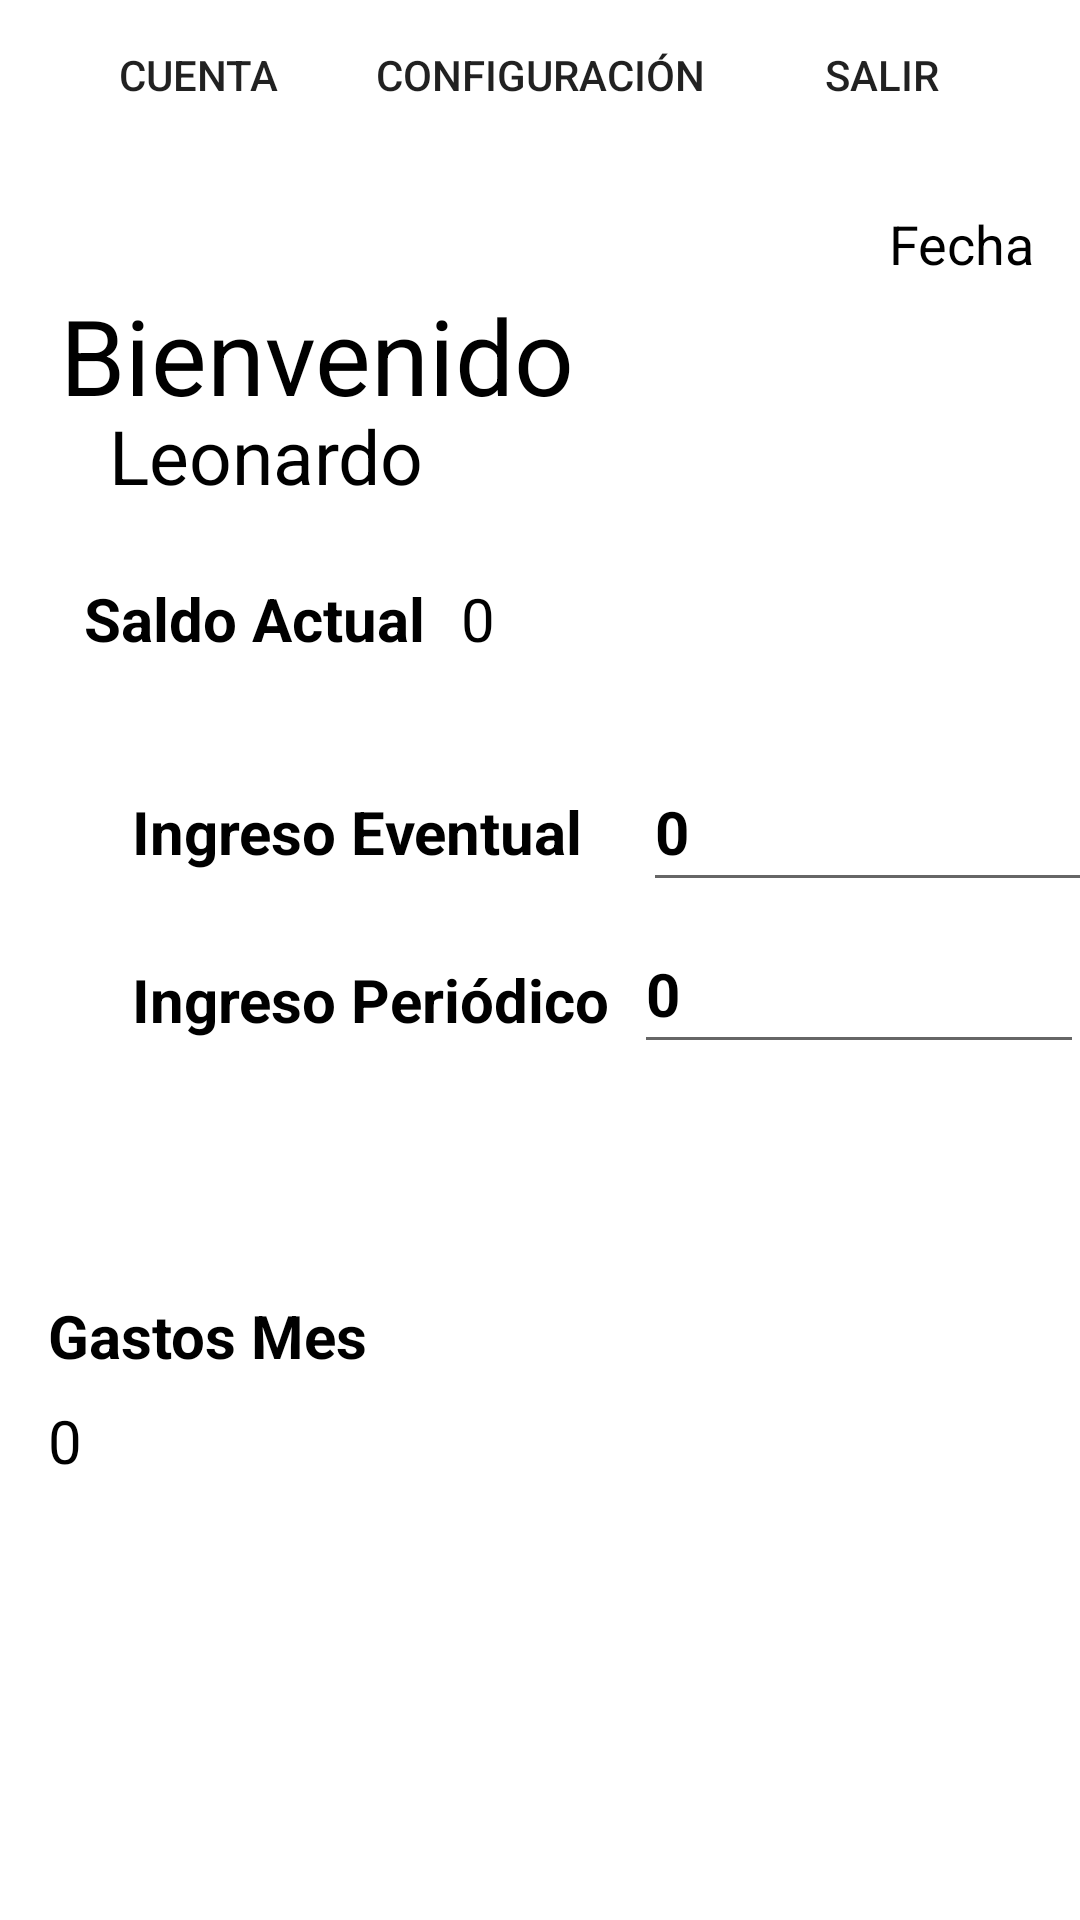

Android layout source for this screen:
<!-- AndroidManifest.xml: application theme Theme.FinanceCalculator -->
<!-- res/layout/activity_usuario.xml -->
<?xml version="1.0" encoding="utf-8"?>
<androidx.constraintlayout.widget.ConstraintLayout xmlns:android="http://schemas.android.com/apk/res/android"
    xmlns:app="http://schemas.android.com/apk/res-auto"
    xmlns:tools="http://schemas.android.com/tools"
    android:id="@+id/main"
    android:layout_width="match_parent"
    android:layout_height="match_parent"
    android:background="@drawable/fondow"
    tools:context=".MainActivity">

    <Button
        android:id="@+id/btn_cuenta"
        android:layout_width="100sp"
        android:layout_height="40sp"
        android:layout_marginStart="16dp"
        android:layout_marginTop="5dp"
        android:background="@drawable/shape2"
        android:onClick="cuenta"
        android:text="@string/btn_cuenta_string"
        app:layout_constraintStart_toStartOf="parent"
        app:layout_constraintTop_toTopOf="parent" />

    <Button
        android:id="@+id/btn_configuracion"
        android:layout_width="160dp"
        android:layout_height="40dp"
        android:layout_marginStart="8dp"
        android:layout_marginTop="5dp"
        android:layout_marginEnd="8dp"
        android:background="@drawable/shape2"
        android:onClick="configuracion"
        android:text="@string/btn_configuracion_string"
        app:layout_constraintEnd_toStartOf="@+id/btn_cerrar"
        app:layout_constraintStart_toEndOf="@+id/btn_cuenta"
        app:layout_constraintTop_toTopOf="parent" />

    <Button
        android:id="@+id/btn_cerrar"
        android:layout_width="100sp"
        android:layout_height="40sp"
        android:layout_marginTop="5dp"
        android:layout_marginEnd="16dp"
        android:background="@drawable/shape2"
        android:onClick="salir"
        android:text="@string/btn_salir_string"
        app:layout_constraintEnd_toEndOf="parent"
        app:layout_constraintTop_toTopOf="parent" />

    <TextView
        android:id="@+id/eti_Fecha"
        android:layout_width="wrap_content"
        android:layout_height="wrap_content"
        android:layout_marginStart="8dp"
        android:layout_marginTop="24dp"
        android:layout_marginEnd="8dp"
        android:text="Fecha"
        android:textColor="@android:color/black"
        android:textSize="18sp"
        app:layout_constraintEnd_toEndOf="parent"
        app:layout_constraintHorizontal_bias="0.976"
        app:layout_constraintStart_toStartOf="parent"
        app:layout_constraintTop_toBottomOf="@+id/btn_cerrar" />

    <TextView
        android:id="@+id/edit_usuario"
        android:layout_width="300sp"
        android:layout_height="wrap_content"
        android:layout_marginStart="8dp"
        android:layout_marginEnd="8dp"
        android:text="Leonardo"
        android:textColor="@android:color/black"
        android:textSize="25sp"
        app:layout_constraintEnd_toEndOf="parent"
        app:layout_constraintHorizontal_bias="0.642"
        app:layout_constraintStart_toStartOf="parent"
        app:layout_constraintTop_toBottomOf="@+id/eti_Bienvenida" />

    <TextView
        android:id="@+id/eti_Bienvenida"
        android:layout_width="wrap_content"
        android:layout_height="40sp"
        android:layout_marginStart="16dp"
        android:layout_marginTop="50dp"
        android:layout_marginEnd="8dp"
        android:text="@string/txt_bienvenido_string"
        android:textColor="@android:color/black"
        android:textSize="35sp"
        app:layout_constraintEnd_toEndOf="parent"
        app:layout_constraintHorizontal_bias="0.025"
        app:layout_constraintStart_toStartOf="parent"
        app:layout_constraintTop_toBottomOf="@+id/btn_cuenta" />

    <TextView
        android:id="@+id/eti_Saldo"
        android:layout_width="wrap_content"
        android:layout_height="wrap_content"
        android:layout_marginStart="28dp"
        android:layout_marginTop="24dp"
        android:text="@string/txt_saldo_actual_string"
        android:textColor="@android:color/black"
        android:textSize="20sp"
        android:textStyle="bold"
        app:layout_constraintStart_toStartOf="parent"
        app:layout_constraintTop_toBottomOf="@+id/edit_usuario" />

    <TextView
        android:id="@+id/Saldo"
        android:layout_width="110sp"
        android:layout_height="30sp"
        android:layout_marginStart="12dp"
        android:layout_marginTop="24dp"
        android:text="0"
        android:textAlignment="textStart"
        android:textColor="@android:color/black"
        android:textSize="20sp"
        app:layout_constraintStart_toEndOf="@+id/eti_Saldo"
        app:layout_constraintTop_toBottomOf="@+id/edit_usuario" />

    <Button
        android:id="@+id/btn_Sumar"
        android:layout_width="90dp"
        android:layout_height="40dp"
        android:layout_marginTop="28dp"
        android:background="@drawable/shape2"
        android:onClick="sumar"
        android:text="@string/txt_sumar_string"
        android:textColor="@android:color/white"
        android:textStyle="bold"
        app:layout_constraintEnd_toEndOf="parent"
        app:layout_constraintHorizontal_bias="0.498"
        app:layout_constraintStart_toStartOf="parent"
        app:layout_constraintTop_toBottomOf="@+id/eti_periodico" />

    <EditText
        android:id="@+id/editIngresoPeriodico"
        android:layout_width="150sp"
        android:layout_height="50sp"
        android:layout_marginStart="8dp"
        android:layout_marginTop="4dp"
        android:ems="10"
        android:inputType="numberDecimal"
        android:text="0"
        android:textColor="@android:color/black"
        android:textSize="20sp"
        android:textStyle="bold"
        app:layout_constraintStart_toEndOf="@+id/eti_periodico"
        app:layout_constraintTop_toBottomOf="@+id/editIngresoEventual" />

    <EditText
        android:id="@+id/editIngresoEventual"
        android:layout_width="150sp"
        android:layout_height="50sp"
        android:layout_marginStart="20dp"
        android:layout_marginTop="28dp"
        android:ems="10"
        android:inputType="numberDecimal"
        android:text="0"
        android:textColor="@android:color/black"
        android:textSize="20sp"
        android:textStyle="bold"
        app:layout_constraintStart_toEndOf="@+id/eti_eventual"
        app:layout_constraintTop_toBottomOf="@+id/Saldo" />

    <TextView
        android:id="@+id/eti_eventual"
        android:layout_width="0dp"
        android:layout_height="40sp"
        android:layout_marginStart="44dp"
        android:layout_marginTop="44dp"
        android:text="@string/txt_ingreso_even_string"
        android:textColor="@android:color/black"
        android:textSize="20sp"
        android:textStyle="bold"
        app:layout_constraintStart_toStartOf="parent"
        app:layout_constraintTop_toBottomOf="@+id/eti_Saldo" />

    <TextView
        android:id="@+id/eti_periodico"
        android:layout_width="0dp"
        android:layout_height="40sp"
        android:layout_marginStart="44dp"
        android:layout_marginTop="16dp"
        android:text="@string/txt_ingreso_period_string"
        android:textColor="@android:color/black"
        android:textSize="20sp"
        android:textStyle="bold"
        app:layout_constraintStart_toStartOf="parent"
        app:layout_constraintTop_toBottomOf="@+id/eti_eventual" />

    <TextView
        android:id="@+id/eti_Gasto"
        android:layout_width="wrap_content"
        android:layout_height="wrap_content"
        android:layout_marginStart="16dp"
        android:layout_marginTop="4dp"
        android:text="@string/txt_gastos_mes_string"
        android:textColor="@color/black"
        android:textSize="20sp"
        android:textStyle="bold"
        app:layout_constraintEnd_toEndOf="parent"
        app:layout_constraintHorizontal_bias="0.0"
        app:layout_constraintStart_toStartOf="parent"
        app:layout_constraintTop_toBottomOf="@+id/btn_Sumar" />

    <TextView
        android:id="@+id/Gasto"
        android:layout_width="110sp"
        android:layout_height="30sp"
        android:layout_marginStart="16dp"
        android:layout_marginTop="8dp"
        android:text="0"
        android:textColor="@color/black"
        android:textSize="20sp"
        app:layout_constraintEnd_toEndOf="parent"
        app:layout_constraintHorizontal_bias="0.0"
        app:layout_constraintStart_toStartOf="parent"
        app:layout_constraintTop_toBottomOf="@+id/eti_Gasto" />

    <TextView
        android:id="@+id/eti_Alerta"
        android:layout_width="wrap_content"
        android:layout_height="wrap_content"
        android:layout_marginBottom="8dp"
        android:text="Alerta"
        android:textColor="@android:color/white"
        android:textSize="25sp"
        android:textStyle="bold"
        app:layout_constraintBottom_toBottomOf="parent"
        app:layout_constraintEnd_toEndOf="parent"
        app:layout_constraintHorizontal_bias="0.47"
        app:layout_constraintStart_toStartOf="parent"
        app:layout_constraintTop_toBottomOf="@+id/Gasto"
        app:layout_constraintVertical_bias="0.13" />

    <Button
        android:id="@+id/btn_Gasto"
        android:layout_width="100sp"
        android:layout_height="40sp"
        android:layout_marginStart="16dp"
        android:layout_marginTop="8dp"
        android:layout_marginBottom="5dp"
        android:background="@drawable/shape2"
        android:onClick="entrada"
        android:text="@string/btn_nuevo_gasto_string"
        android:textColor="@android:color/background_light"
        app:layout_constraintBottom_toBottomOf="parent"
        app:layout_constraintStart_toStartOf="parent"
        app:layout_constraintTop_toBottomOf="@+id/eti_Alerta"
        app:layout_constraintVertical_bias="1.0" />

    <Button
        android:id="@+id/btn_Consultar"
        android:layout_width="145sp"
        android:layout_height="40sp"
        android:layout_marginEnd="16dp"
        android:layout_marginBottom="5dp"
        android:background="@drawable/shape2"
        android:onClick="consultar"
        android:text="@string/btn_consul_gast_string"
        android:textColor="@android:color/background_light"
        app:layout_constraintBottom_toBottomOf="parent"
        app:layout_constraintEnd_toEndOf="parent"
        app:layout_constraintTop_toBottomOf="@+id/eti_Alerta"
        app:layout_constraintVertical_bias="1.0" />

</androidx.constraintlayout.widget.ConstraintLayout>
<!-- resources referenced by this layout -->
<resources>
  <string name="btn_configuracion_string">Configuración</string>
  <string name="btn_consul_gast_string">Consultar Gasto</string>
  <string name="btn_cuenta_string">Cuenta</string>
  <string name="btn_nuevo_gasto_string">Nuevo Gasto</string>
  <string name="btn_salir_string">Salir</string>
  <string name="txt_bienvenido_string">Bienvenido</string>
  <string name="txt_gastos_mes_string">Gastos Mes</string>
  <string name="txt_ingreso_even_string">Ingreso Eventual</string>
  <string name="txt_ingreso_period_string">Ingreso Periódico</string>
  <string name="txt_saldo_actual_string">Saldo Actual</string>
  <string name="txt_sumar_string">Sumar</string>
  <style name="Theme.FinanceCalculator" parent="Theme.MaterialComponents.DayNight.DarkActionBar">
          
          <item name="colorPrimary">@color/purple_500</item>
          <item name="colorPrimaryVariant">@color/purple_700</item>
          <item name="colorOnPrimary">@color/white</item>
          
          <item name="colorSecondary">@color/teal_200</item>
          <item name="colorSecondaryVariant">@color/teal_700</item>
          <item name="colorOnSecondary">@color/black</item>
          
          <item name="android:statusBarColor">?attr/colorPrimaryVariant</item>
          
      </style>
  <!-- not gathered from this repository: default colours our renderer supplied (Android Studio template values) -->
  <color name="purple_500">#FF6200EE</color>
  <color name="purple_700">#FF3700B3</color>
  <color name="teal_200">#FF03DAC5</color>
  <color name="teal_700">#FF018786</color>
  <color name="black">#FF000000</color>
  <color name="white">#FFFFFFFF</color>
</resources>
